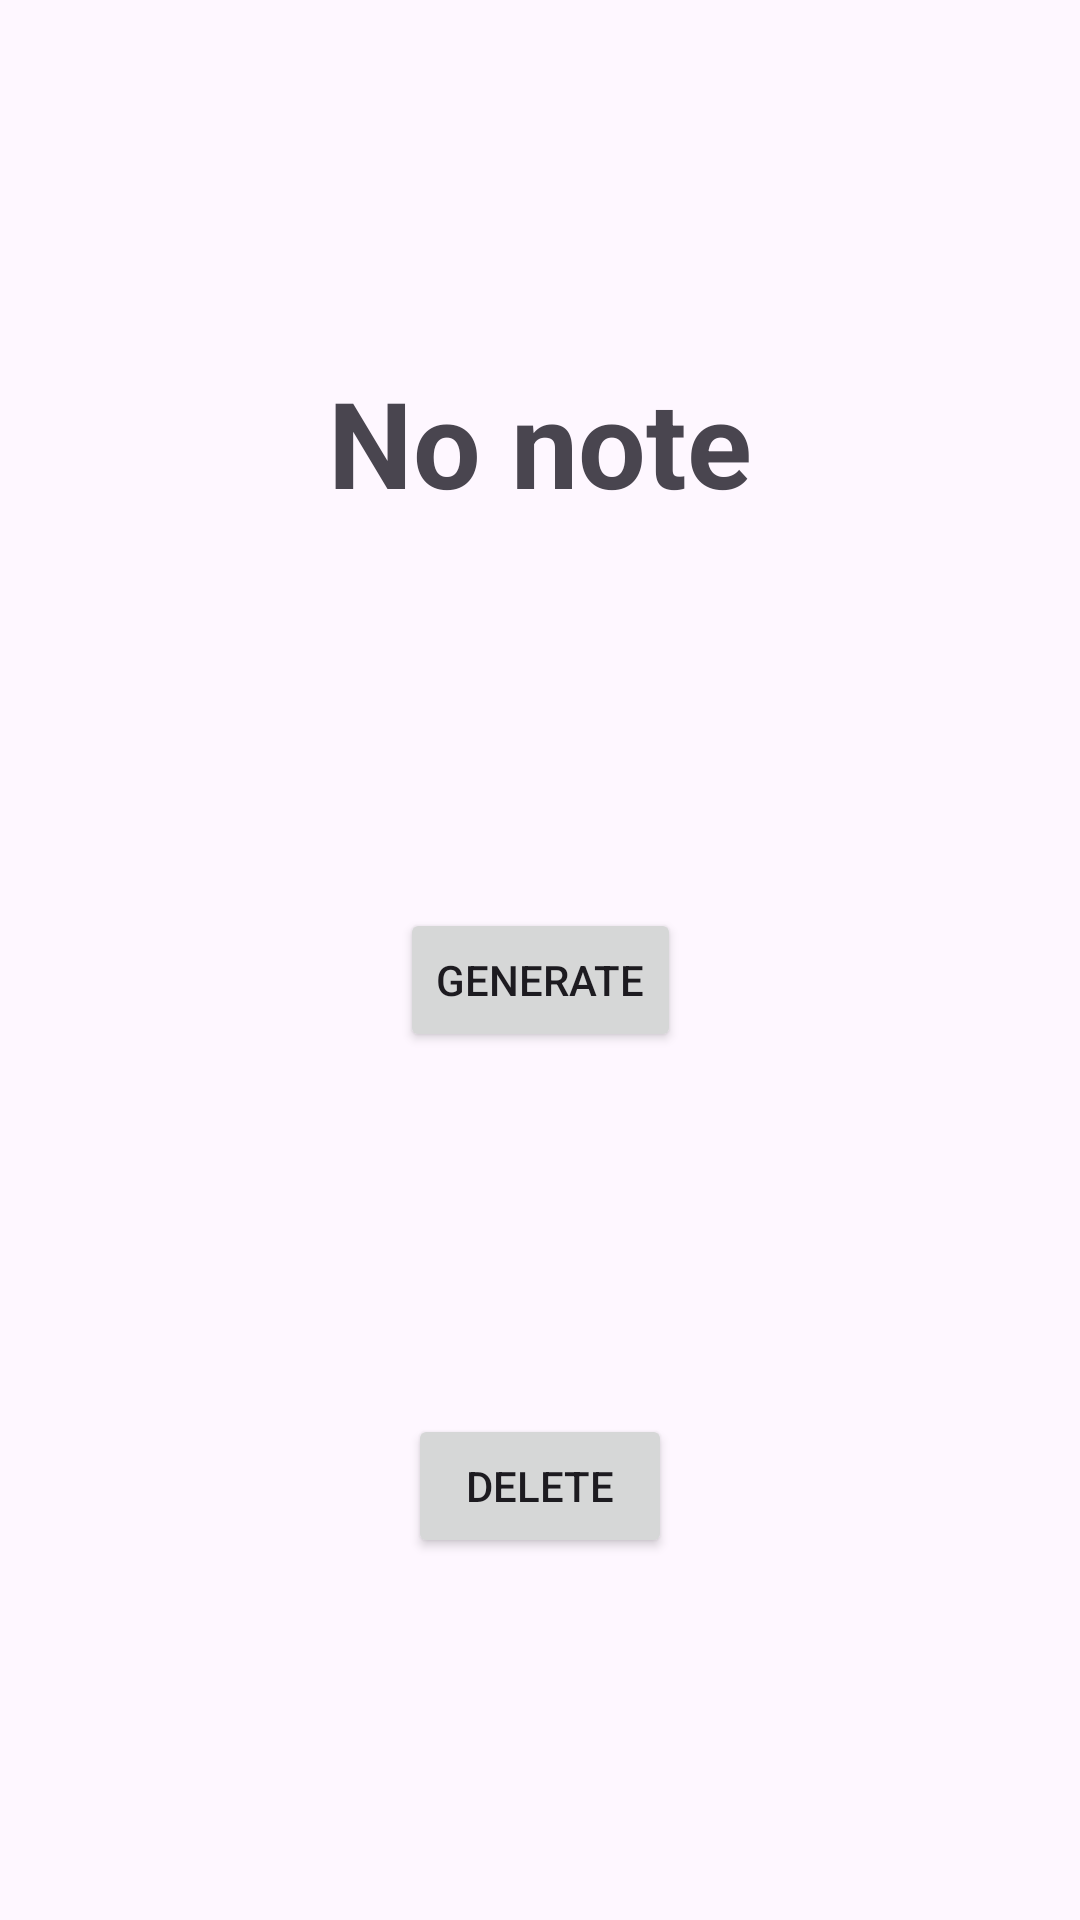

This screen was rendered from an Android layout file. Write that file and the resources it references.
<!-- AndroidManifest.xml: application theme Theme.Labo4 -->
<!-- res/layout/fragment_controls.xml -->
<?xml version="1.0" encoding="utf-8"?>

<androidx.constraintlayout.widget.ConstraintLayout xmlns:android="http://schemas.android.com/apk/res/android"
    xmlns:app="http://schemas.android.com/apk/res-auto"
    xmlns:tools="http://schemas.android.com/tools"
    android:layout_width="match_parent"
    android:layout_height="match_parent">

    <TextView
        android:id="@+id/text_view_notes_counter"
        android:layout_width="wrap_content"
        android:layout_height="wrap_content"
        android:layout_margin="@dimen/default_margin"
        android:text="@string/empty_note"
        android:textSize="@dimen/big_title_font_size"
        android:textStyle="bold"
        app:layout_constraintBottom_toTopOf="@id/button_generate"
        app:layout_constraintEnd_toEndOf="parent"
        app:layout_constraintStart_toStartOf="parent"
        app:layout_constraintTop_toTopOf="parent"
        tools:context=".fragments.ControlsFragment" />

    <Button
        android:id="@+id/button_generate"
        android:layout_width="wrap_content"
        android:layout_height="wrap_content"
        android:layout_margin="@dimen/default_margin"
        android:text="@string/action_generate"
        app:layout_constraintBottom_toBottomOf="@id/button_delete"
        app:layout_constraintEnd_toEndOf="parent"
        app:layout_constraintStart_toStartOf="parent"
        app:layout_constraintTop_toBottomOf="@id/text_view_notes_counter" />

    <Button
        android:id="@+id/button_delete"
        android:layout_width="wrap_content"
        android:layout_height="wrap_content"
        android:layout_margin="@dimen/default_margin"
        android:text="@string/button_delete"
        app:layout_constraintBottom_toBottomOf="parent"
        app:layout_constraintEnd_toEndOf="parent"
        app:layout_constraintStart_toStartOf="parent"
        app:layout_constraintTop_toBottomOf="@id/button_generate" />

</androidx.constraintlayout.widget.ConstraintLayout>
<!-- resources referenced by this layout -->
<resources>
  <dimen name="big_title_font_size">40sp</dimen>
  <dimen name="default_margin">8dp</dimen>
  <string name="action_generate">Generate</string>
  <string name="button_delete">Delete</string>
  <string name="empty_note">No note</string>
  <style name="Theme.Labo4" parent="Base.Theme.Labo4">
          <item name="colorPrimary">@color/status_bar</item>
          <item name="colorPrimaryVariant">@color/nav_header</item>
          <item name="android:statusBarColor">?attr/colorPrimary</item>
          <item name="colorOnPrimary">@color/black</item>
          <item name="materialButtonStyle">@style/CustomMaterialButton</item>
      </style>
  <style name="Base.Theme.Labo4" parent="Theme.Material3.DayNight">
          
          
      </style>
  <color name="status_bar">#FF9100</color>
  <color name="nav_header">#FFE57F</color>
  <color name="black">#FF000000</color>
  <style name="CustomMaterialButton" parent="Widget.MaterialComponents.Button">
          <item name="shapeAppearanceOverlay">@style/CustomButtonCornerSize</item>
      </style>
  <style name="CustomButtonCornerSize" parent="ShapeAppearance.MaterialComponents">
          
          <item name="cornerSize">4dp</item>
      </style>
</resources>
